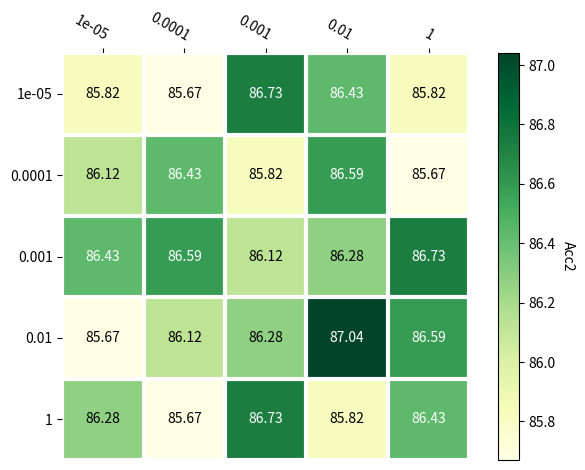

Write the Python code that produced this figure. (Note: this script raises an exception after producing the figure.)
import matplotlib.pyplot as plt
import numpy as np
import matplotlib
import matplotlib as mpl

vegetables = [1e-5, 1e-4, 0.001, 0.01,  1 ]
farmers = [1e-5, 1e-4, 0.001, 0.01, 1 ]

harvest = np.array([[85.82, 85.67, 86.73, 86.43, 85.82],
                    [86.12, 86.43, 85.82, 86.59, 85.67],
                    [86.43, 86.59, 86.12, 86.28, 86.73],
                    [85.67, 86.12, 86.28, 87.04, 86.59],
                    [86.28, 85.67, 86.73, 85.82, 86.43]])
# harvest = np.array([[85.82, 86.12, 86.59, 85.67, 86.28],
#                     [86.43, 86.73, 86.28, 86.12, 86.59],
#                     [86.59, 86.28, 86.59, 85.82, 85.82],
#                     [86.12, 85.67, 87.04, 86.28, 86.43],
#                     [85.67, 85.82, 86.73, 85.82, 85.67]])


def heatmap(data, row_labels, col_labels, ax=None,
            cbar_kw=None, cbarlabel="", **kwargs):
    """
    Create a heatmap from a numpy array and two lists of labels.

    Parameters
    ----------
    data
        A 2D numpy array of shape (M, N).
    row_labels
        A list or array of length M with the labels for the rows.
    col_labels
        A list or array of length N with the labels for the columns.
    ax
        A `matplotlib.axes.Axes` instance to which the heatmap is plotted.  If
        not provided, use current Axes or create a new one.  Optional.
    cbar_kw
        A dictionary with arguments to `matplotlib.Figure.colorbar`.  Optional.
    cbarlabel
        The label for the colorbar.  Optional.
    **kwargs
        All other arguments are forwarded to `imshow`.
    """

    if ax is None:
        ax = plt.gca()

    if cbar_kw is None:
        cbar_kw = {}

    # Plot the heatmap
    im = ax.imshow(data, **kwargs)

    # Create colorbar
    cbar = ax.figure.colorbar(im, ax=ax, **cbar_kw)
    cbar.ax.set_ylabel(cbarlabel, rotation=-90, va="bottom")

    # Show all ticks and label them with the respective list entries.
    ax.set_xticks(range(data.shape[1]), labels=col_labels,
                  rotation=-30, ha="right", rotation_mode="anchor")
    ax.set_yticks(range(data.shape[0]), labels=row_labels)

    # Let the horizontal axes labeling appear on top.
    ax.tick_params(top=True, bottom=False,
                   labeltop=True, labelbottom=False)

    # Turn spines off and create white grid.
    ax.spines[:].set_visible(False)

    ax.set_xticks(np.arange(data.shape[1]+1)-.5, minor=True)
    ax.set_yticks(np.arange(data.shape[0]+1)-.5, minor=True)
    ax.grid(which="minor", color="w", linestyle='-', linewidth=3)
    ax.tick_params(which="minor", bottom=False, left=False)

    return im, cbar


def annotate_heatmap(im, data=None, valfmt="{x:.2f}",
                     textcolors=("black", "white"),
                     threshold=None, **textkw):
    """
    A function to annotate a heatmap.

    Parameters
    ----------
    im
        The AxesImage to be labeled.
    data
        Data used to annotate.  If None, the image's data is used.  Optional.
    valfmt
        The format of the annotations inside the heatmap.  This should either
        use the string format method, e.g. "$ {x:.2f}", or be a
        `matplotlib.ticker.Formatter`.  Optional.
    textcolors
        A pair of colors.  The first is used for values below a threshold,
        the second for those above.  Optional.
    threshold
        Value in data units according to which the colors from textcolors are
        applied.  If None (the default) uses the middle of the colormap as
        separation.  Optional.
    **kwargs
        All other arguments are forwarded to each call to `text` used to create
        the text labels.
    """

    if not isinstance(data, (list, np.ndarray)):
        data = im.get_array()

    # Normalize the threshold to the images color range.
    if threshold is not None:
        threshold = im.norm(threshold)
    else:
        threshold = im.norm(data.max())/2.

    # Set default alignment to center, but allow it to be
    # overwritten by textkw.
    kw = dict(horizontalalignment="center",
              verticalalignment="center")
    kw.update(textkw)

    # Get the formatter in case a string is supplied
    if isinstance(valfmt, str):
        valfmt = matplotlib.ticker.StrMethodFormatter(valfmt)

    # Loop over the data and create a `Text` for each "pixel".
    # Change the text's color depending on the data.
    texts = []
    for i in range(data.shape[0]):
        for j in range(data.shape[1]):
            kw.update(color=textcolors[int(im.norm(data[i, j]) > threshold)])
            text = im.axes.text(j, i, valfmt(data[i, j], None), **kw)
            texts.append(text)

    return texts

fig, ax = plt.subplots()

im, cbar = heatmap(harvest, vegetables, farmers, ax=ax,
                   cmap="YlGn", cbarlabel="Acc2")
texts = annotate_heatmap(im, valfmt="{x:.2f}")
#YlGn
#Oranges
fig.tight_layout()
plt.savefig(f'./show/heatmap.png', dpi=300)
